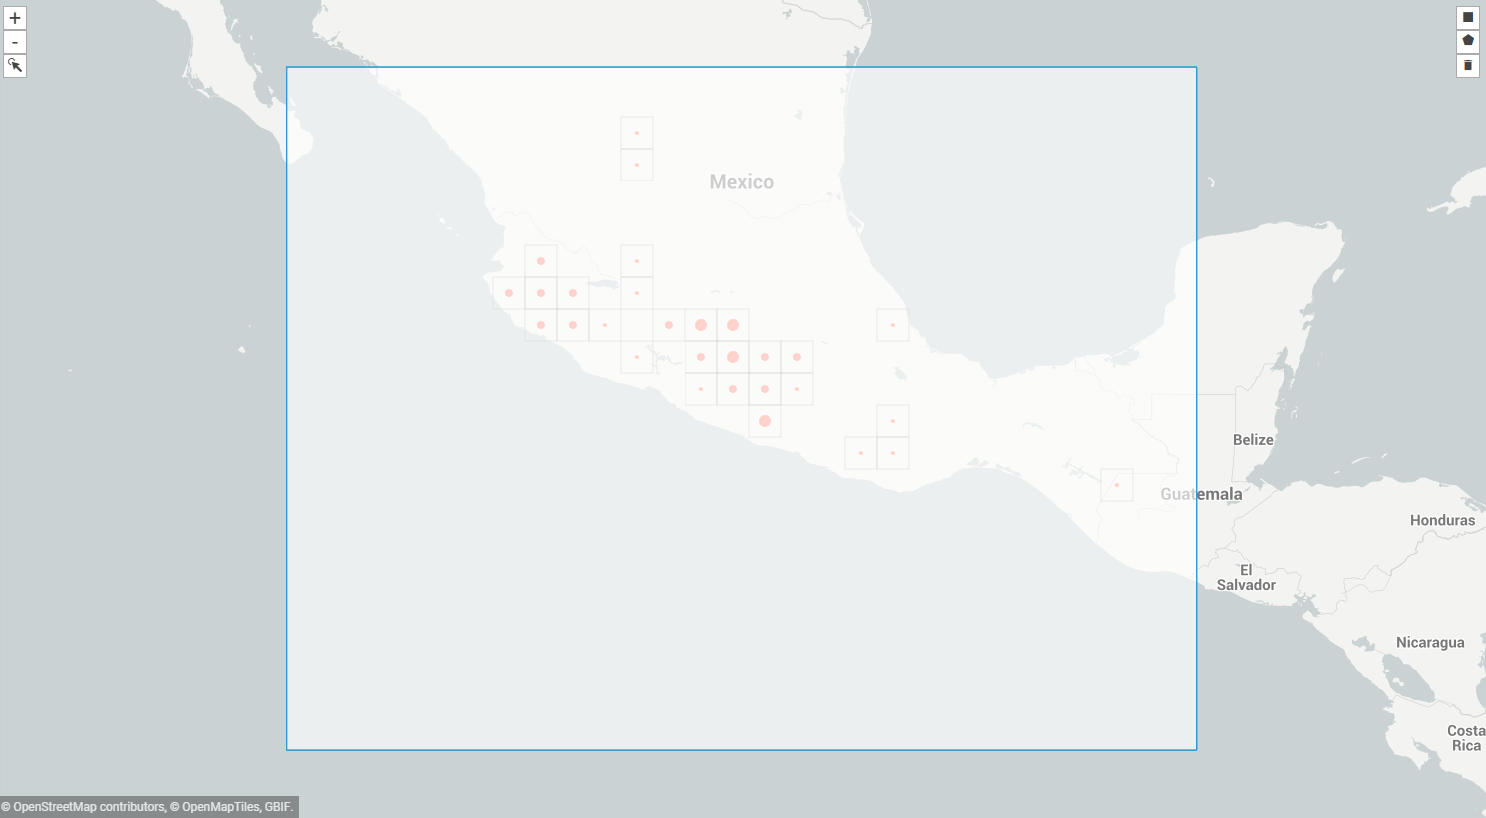

The table this chart was drawn from, first rows:
, gbifID, decimalLatitude, decimalLongitude, acceptedScientificName
0, 2287772998, 19.57, -100.9, Zea mays subsp. parviglumis Iltis & J.F.…
1, 2287769229, 18.4, -99.93, Zea mays subsp. parviglumis Iltis & J.F.…
2, 2287768281, 18.4, -99.93, Zea mays subsp. parviglumis Iltis & J.F.…
3, 2265434236, 18.33, -99.8, Zea mays subsp. parviglumis Iltis & J.F.…
4, 1999166357, 18.33, -100.1, Zea mays subsp. parviglumis Iltis & J.F.…
5, 1998611497, 18.33, -100.1, Zea mays subsp. parviglumis Iltis & J.F.…
6, 1998345929, 19.57, -100.9, Zea mays subsp. parviglumis Iltis & J.F.…
7, 1989177354, 18.33, -100.1, Zea mays subsp. parviglumis Iltis & J.F.…
8, 1988789005, 18.37, -100.1, Zea mays subsp. parviglumis Iltis & J.F.…
9, 1896112470, 20.38, -102.2, Zea mays subsp. parviglumis Iltis & J.F.…
10, 1896112462, 18.43, -99.91, Zea mays subsp. parviglumis Iltis & J.F.…
11, 1896112460, 19.56, -104.1, Zea mays subsp. parviglumis Iltis & J.F.…
12, 1896112459, 18.41, -99.94, Zea mays subsp. parviglumis Iltis & J.F.…
13, 1896112458, 18.34, -99.83, Zea mays subsp. parviglumis Iltis & J.F.…
14, 1896112456, 19.52, -96.94, Zea mays subsp. parviglumis Iltis & J.F.…
15, 1896112450, 19.57, -100.9, Zea mays subsp. parviglumis Iltis & J.F.…
16, 1896112449, 18.43, -100.1, Zea mays subsp. parviglumis Iltis & J.F.…
17, 1895675940, 18.34, -100.1, Zea mays subsp. parviglumis Iltis & J.F.…
18, 1895675929, 15.68, -91.76, Zea mays subsp. parviglumis Iltis & J.F.…
19, 1895675919, 18.34, -100.1, Zea mays subsp. parviglumis Iltis & J.F.…
20, 1895589131, 18.34, -100.1, Zea mays subsp. parviglumis Iltis & J.F.…
21, 1893967087, 19.85, -104.3, Zea mays subsp. parviglumis Iltis & J.F.…
22, 1893967045, 20.38, -102.2, Zea mays subsp. parviglumis Iltis & J.F.…
23, 1893967037, 19.42, -104, Zea mays subsp. parviglumis Iltis & J.F.…
24, 1893967034, 19.9, -104.2, Zea mays subsp. parviglumis Iltis & J.F.…
25, 1893967026, 19.56, -104.1, Zea mays subsp. parviglumis Iltis & J.F.…
26, 1893967005, 19.9, -104.1, Zea mays subsp. parviglumis Iltis & J.F.…
27, 1893966988, 19.45, -104, Zea mays subsp. parviglumis Iltis & J.F.…
28, 1893697663, 18.4, -100.1, Zea mays subsp. parviglumis Iltis & J.F.…
29, 1893697661, 18.36, -100.7, Zea mays subsp. parviglumis Iltis & J.F.…
30, 1893697659, 18.43, -99.92, Zea mays subsp. parviglumis Iltis & J.F.…
31, 1893697657, 18.37, -99.87, Zea mays subsp. parviglumis Iltis & J.F.…
32, 1893697653, 19.51, -100.4, Zea mays subsp. parviglumis Iltis & J.F.…
33, 1893697652, 19.91, -104.1, Zea mays subsp. parviglumis Iltis & J.F.…
34, 1893697651, 19.33, -104.1, Zea mays subsp. parviglumis Iltis & J.F.…
35, 1893697647, 19.56, -104.4, Zea mays subsp. parviglumis Iltis & J.F.…
36, 1893343738, 19.92, -104, Zea mays subsp. parviglumis Iltis & J.F.…
37, 1893343723, 20.37, -102.2, Zea mays subsp. parviglumis Iltis & J.F.…
38, 1893343608, 19.89, -104.1, Zea mays subsp. parviglumis Iltis & J.F.…
39, 1893343587, 19.87, -104.2, Zea mays subsp. parviglumis Iltis & J.F.…
40, 1893343561, 19.58, -100.9, Zea mays subsp. parviglumis Iltis & J.F.…
41, 1893343541, 19.53, -104, Zea mays subsp. parviglumis Iltis & J.F.…
42, 1890932338, 18.33, -100.1, Zea mays subsp. parviglumis Iltis & J.F.…
43, 1418890183, 18.46, -99.79, Zea mays subsp. parviglumis Iltis & J.F.…
44, 1418890152, 18.49, -99.84, Zea mays subsp. parviglumis Iltis & J.F.…
45, 1418890002, 18.19, -100, Zea mays subsp. parviglumis Iltis & J.F.…
46, 1418889860, 18.11, -99.89, Zea mays subsp. parviglumis Iltis & J.F.…
47, 1418889710, 18.27, -99.97, Zea mays subsp. parviglumis Iltis & J.F.…
48, 1418889596, 17.74, -98.66, Zea mays subsp. parviglumis Iltis & J.F.…
49, 1418889495, 18.45, -99.74, Zea mays subsp. parviglumis Iltis & J.F.…
50, 1418889329, 18.04, -101, Zea mays subsp. parviglumis Iltis & J.F.…
51, 1418889189, 18.28, -100.1, Zea mays subsp. parviglumis Iltis & J.F.…
52, 1418888731, 18.5, -99.87, Zea mays subsp. parviglumis Iltis & J.F.…
53, 1418888684, 18.16, -100, Zea mays subsp. parviglumis Iltis & J.F.…
54, 1418704517, 19.07, -101.2, Zea mays subsp. parviglumis Iltis & J.F.…
55, 1418704513, 19.07, -101.3, Zea mays subsp. parviglumis Iltis & J.F.…
56, 1418704477, 19.57, -100.9, Zea mays subsp. parviglumis Iltis & J.F.…
57, 1418704454, 19.32, -100.4, Zea mays subsp. parviglumis Iltis & J.F.…
58, 1418704451, 19.07, -101.2, Zea mays subsp. parviglumis Iltis & J.F.…
59, 1418704446, 18.87, -100.9, Zea mays subsp. parviglumis Iltis & J.F.…
... 1,045 more rows
